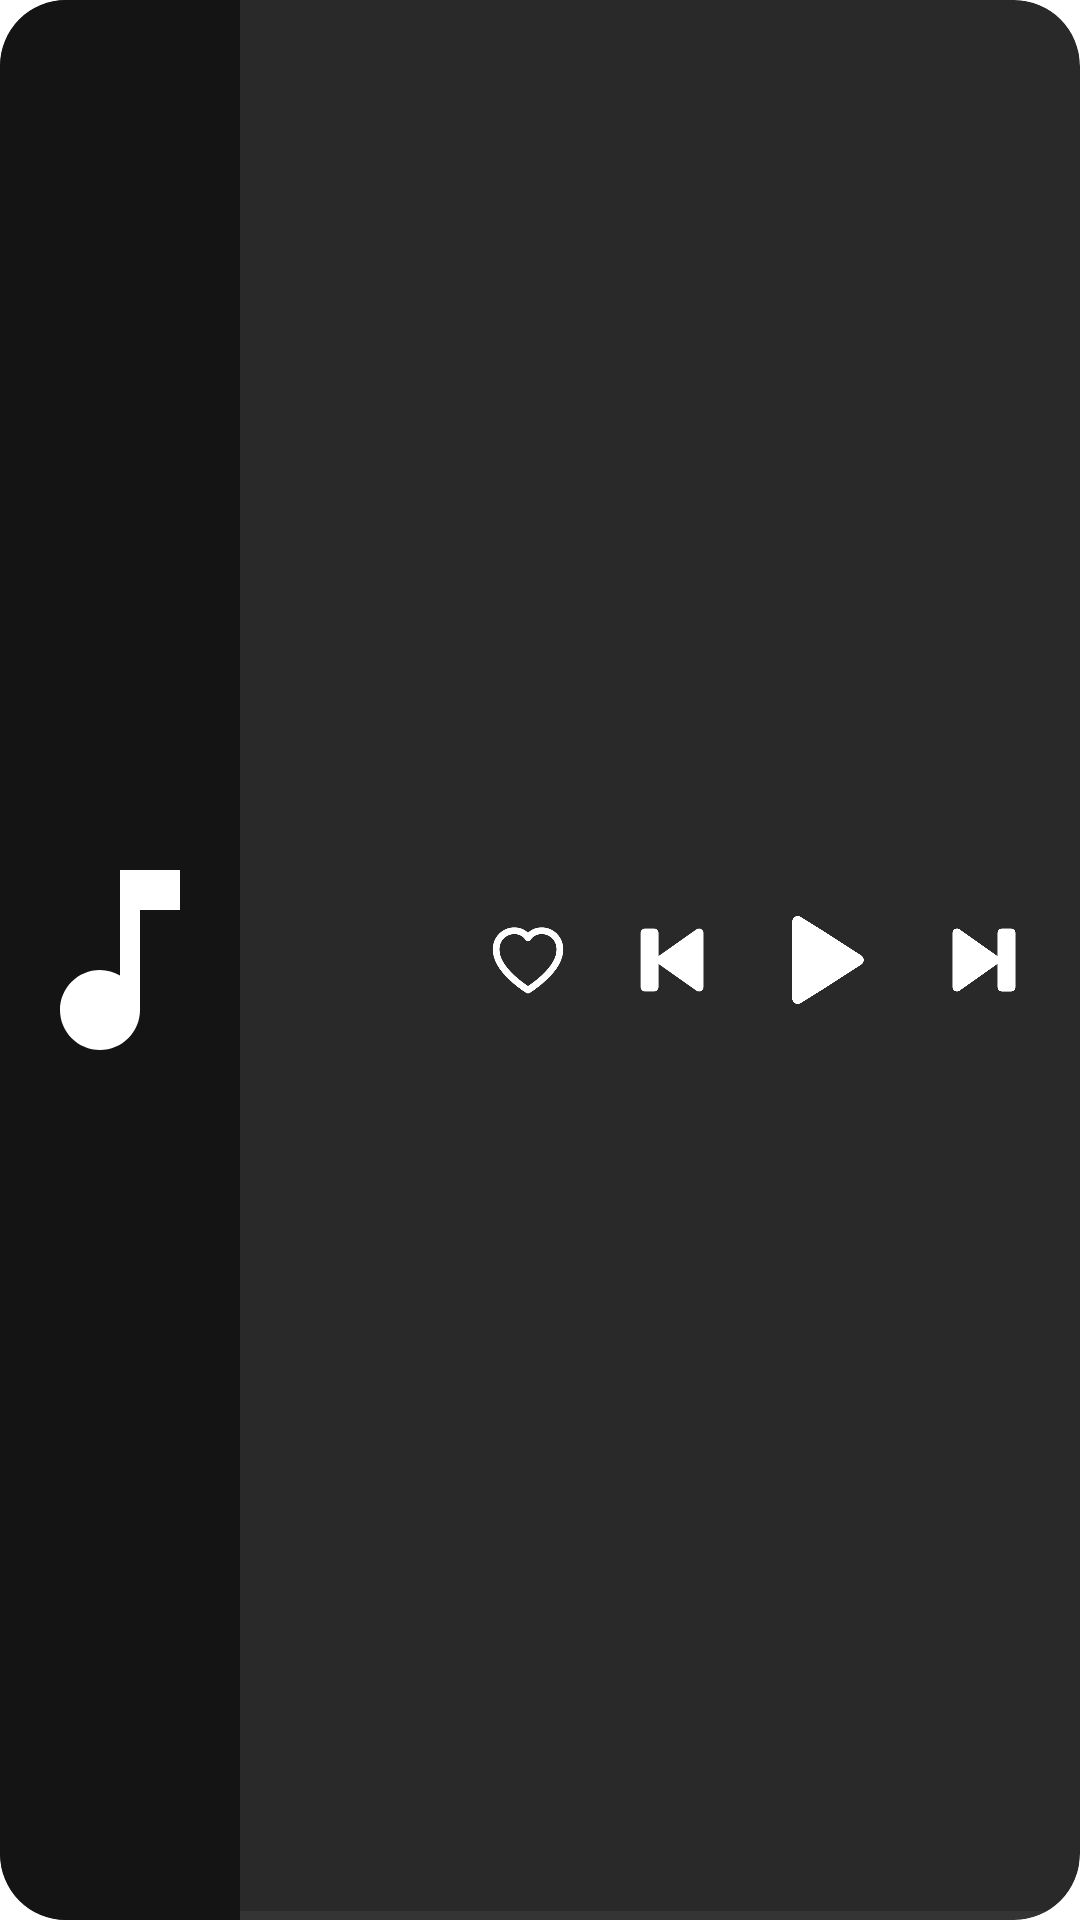

Write the Android layout XML for this screen, with the resource values it uses.
<!-- AndroidManifest.xml: fallback theme Theme.MaterialComponents.DayNight.NoActionBar -->
<!-- res/layout/widget.xml -->
<?xml version="1.0" encoding="utf-8"?>
<FrameLayout xmlns:android="http://schemas.android.com/apk/res/android"
    android:id="@+id/root"
    android:layout_width="match_parent"
    android:layout_height="match_parent"
    android:background="@drawable/widget_bg"
    android:clipToOutline="true">

    <LinearLayout
        android:layout_width="match_parent"
        android:layout_height="match_parent"
        android:orientation="horizontal">

        <ImageView
            android:id="@+id/art"
            android:layout_width="80dp"
            android:layout_height="match_parent"
            android:background="#E6121212"
            android:scaleType="fitCenter"
            android:src="@drawable/ic_music_note" />

        <FrameLayout
            android:id="@+id/right"
            android:layout_width="0dp"
            android:layout_height="match_parent"
            android:layout_weight="1">

            <LinearLayout
                android:layout_width="match_parent"
                android:layout_height="match_parent"
                android:orientation="horizontal"
                android:gravity="center_vertical"
                android:paddingEnd="6dp">

                <LinearLayout
                    android:layout_width="0dp"
                    android:layout_height="wrap_content"
                    android:layout_weight="1"
                    android:orientation="vertical"
                    android:paddingStart="12dp">

                    <TextView
                        android:id="@+id/title"
                        android:layout_width="match_parent"
                        android:layout_height="wrap_content"
                        android:textColor="#FFFFFFFF"
                        android:textSize="17sp"
                        android:textStyle="bold"
                        android:singleLine="true"
                        android:ellipsize="end" />

                    <TextView
                        android:id="@+id/subtitle"
                        android:layout_width="match_parent"
                        android:layout_height="wrap_content"
                        android:textColor="#B3FFFFFF"
                        android:textSize="14sp"
                        android:singleLine="true"
                        android:ellipsize="end" />

                </LinearLayout>

                <CheckBox
                    android:id="@+id/like"
                    android:layout_width="44dp"
                    android:layout_height="44dp"
                    android:text=""
                    android:button="@null"
                    android:background="@drawable/like_selector"
                    android:stateListAnimator="@animator/press_scale" />

                <ImageView
                    android:id="@+id/prev"
                    android:layout_width="52dp"
                    android:layout_height="52dp"
                    android:padding="8dp"
                    android:stateListAnimator="@animator/press_scale"
                    android:src="@drawable/ic_prev" />

                <CheckBox
                    android:id="@+id/playpause"
                    android:layout_width="44dp"
                    android:layout_height="44dp"
                    android:layout_marginHorizontal="4dp"
                    android:text=""
                    android:button="@null"
                    android:background="@drawable/playpause_anim" />

                <ImageView
                    android:id="@+id/next"
                    android:layout_width="52dp"
                    android:layout_height="52dp"
                    android:padding="8dp"
                    android:stateListAnimator="@animator/press_scale"
                    android:src="@drawable/ic_next" />

            </LinearLayout>

            <ProgressBar
                android:id="@+id/progress"
                style="@android:style/Widget.Material.ProgressBar.Horizontal"
                android:layout_width="match_parent"
                android:layout_height="3dp"
                android:layout_gravity="bottom"
                android:max="1000"
                android:progressTint="#1DB954"
                android:progressBackgroundTint="#33FFFFFF" />

        </FrameLayout>

    </LinearLayout>

</FrameLayout>
<!-- resources referenced by this layout -->
<resources>
  <!-- drawable ic_music_note (drawable) -->
  <?xml version="1.0" encoding="utf-8"?>
  <vector xmlns:android="http://schemas.android.com/apk/res/android"
      android:width="24dp"
      android:height="24dp"
      android:viewportWidth="24"
      android:viewportHeight="24">
      <path
          android:fillColor="#FFFFFFFF"
          android:pathData="M12,3v10.55c-0.59,-0.34 -1.27,-0.55 -2,-0.55c-2.21,0 -4,1.79 -4,4s1.79,4 4,4s4,-1.79 4,-4L14,7h4L18,3h-6z" />
  </vector>
  <!-- drawable ic_next (drawable) -->
  <?xml version="1.0" encoding="utf-8"?>
  <vector xmlns:android="http://schemas.android.com/apk/res/android"
      android:width="24dp"
      android:height="24dp"
      android:viewportWidth="24"
      android:viewportHeight="24">
      <path
          android:fillColor="#FFFFFFFF"
          android:strokeColor="#FFFFFFFF"
          android:strokeWidth="2"
          android:strokeLineJoin="round"
          android:pathData="M6,18l8.5,-6L6,6v12zM16,6v12h2V6h-2z" />
  </vector>
  <!-- drawable ic_prev (drawable) -->
  <?xml version="1.0" encoding="utf-8"?>
  <vector xmlns:android="http://schemas.android.com/apk/res/android"
      android:width="24dp"
      android:height="24dp"
      android:viewportWidth="24"
      android:viewportHeight="24">
      <path
          android:fillColor="#FFFFFFFF"
          android:strokeColor="#FFFFFFFF"
          android:strokeWidth="2"
          android:strokeLineJoin="round"
          android:pathData="M6,6h2v12H6zM9.5,12l8.5,6V6z" />
  </vector>
  <!-- drawable like_selector (drawable) -->
  <?xml version="1.0" encoding="utf-8"?>
  <selector xmlns:android="http://schemas.android.com/apk/res/android">
      <item android:state_checked="true">
          <inset android:drawable="@drawable/ic_heart_filled"
              android:insetLeft="7dp" android:insetTop="7dp"
              android:insetRight="7dp" android:insetBottom="7dp" />
      </item>
      <item>
          <inset android:drawable="@drawable/ic_heart_outline"
              android:insetLeft="7dp" android:insetTop="7dp"
              android:insetRight="7dp" android:insetBottom="7dp" />
      </item>
  </selector>
  <!-- drawable widget_bg (drawable) -->
  <?xml version="1.0" encoding="utf-8"?>
  <shape xmlns:android="http://schemas.android.com/apk/res/android" android:shape="rectangle">
      <solid android:color="#E6121212" />
      <corners android:radius="22dp" />
  </shape>
  <!-- drawable ic_heart_filled (drawable) -->
  <?xml version="1.0" encoding="utf-8"?>
  <vector xmlns:android="http://schemas.android.com/apk/res/android"
      android:width="24dp"
      android:height="24dp"
      android:viewportWidth="24"
      android:viewportHeight="24">
      <path
          android:fillColor="#1DB954"
          android:strokeColor="#1DB954"
          android:strokeWidth="1.8"
          android:strokeLineJoin="round"
          android:strokeLineCap="round"
          android:pathData="M12,20 C12,20 3.5,14.9 3.5,9.2 C3.5,6.3 5.7,4.2 8.4,4.2 C10,4.2 11.3,5 12,6.1 C12.7,5 14,4.2 15.6,4.2 C18.3,4.2 20.5,6.3 20.5,9.2 C20.5,14.9 12,20 12,20 Z" />
  </vector>
  <!-- drawable avd_play_to_pause (drawable) -->
  <?xml version="1.0" encoding="utf-8"?>
  <animated-vector xmlns:android="http://schemas.android.com/apk/res/android"
      android:drawable="@drawable/play">
      <target android:name="left" android:animation="@animator/left_play_to_pause" />
      <target android:name="right" android:animation="@animator/right_play_to_pause" />
  </animated-vector>
  <!-- drawable avd_pause_to_play (drawable) -->
  <?xml version="1.0" encoding="utf-8"?>
  <animated-vector xmlns:android="http://schemas.android.com/apk/res/android"
      android:drawable="@drawable/pause">
      <target android:name="left" android:animation="@animator/left_pause_to_play" />
      <target android:name="right" android:animation="@animator/right_pause_to_play" />
  </animated-vector>
</resources>
